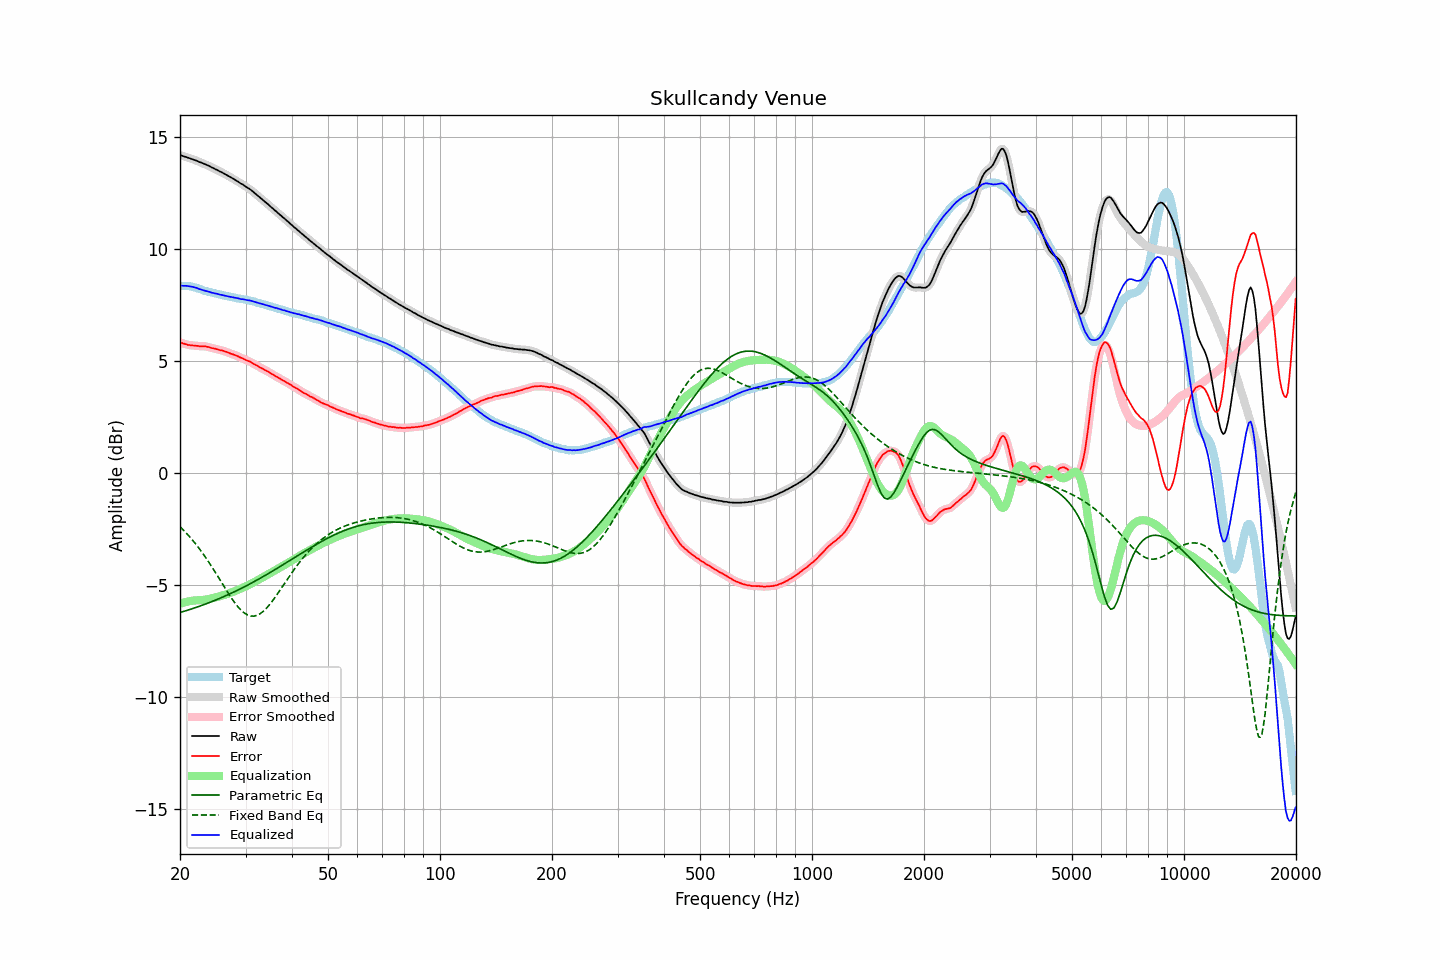

Values plotted in this chart, from the file beside it:
frequency, raw, error, smoothed, error_smoothed, equalization, parametric_eq, fixed_band_eq, equalized_raw, equalized_smoothed, target
20.00, 14.19, 5.83, 14.19, 5.84, -5.83, -6.22, -2.39, 8.36, 8.36, 8.36
20.20, 14.17, 5.81, 14.17, 5.81, -5.81, -6.20, -2.46, 8.36, 8.36, 8.36
20.40, 14.14, 5.78, 14.14, 5.78, -5.79, -6.18, -2.53, 8.36, 8.36, 8.36
20.61, 14.12, 5.76, 14.12, 5.76, -5.76, -6.16, -2.61, 8.36, 8.36, 8.36
20.81, 14.10, 5.74, 14.10, 5.74, -5.75, -6.14, -2.68, 8.35, 8.35, 8.36
21.02, 14.07, 5.72, 14.07, 5.72, -5.73, -6.11, -2.76, 8.34, 8.34, 8.36
21.23, 14.05, 5.72, 14.05, 5.71, -5.71, -6.09, -2.84, 8.34, 8.33, 8.33
21.44, 14.02, 5.70, 14.02, 5.70, -5.70, -6.07, -2.92, 8.32, 8.32, 8.32
21.66, 14.00, 5.70, 14.00, 5.69, -5.69, -6.04, -3.01, 8.31, 8.31, 8.30
21.87, 13.97, 5.69, 13.97, 5.69, -5.68, -6.02, -3.09, 8.29, 8.29, 8.28
22.09, 13.95, 5.68, 13.95, 5.68, -5.68, -5.99, -3.18, 8.27, 8.27, 8.27
22.31, 13.92, 5.68, 13.92, 5.67, -5.67, -5.97, -3.28, 8.25, 8.24, 8.24
22.54, 13.88, 5.66, 13.89, 5.67, -5.67, -5.94, -3.37, 8.21, 8.22, 8.22
22.76, 13.86, 5.66, 13.86, 5.66, -5.67, -5.92, -3.47, 8.19, 8.19, 8.20
22.99, 13.83, 5.66, 13.83, 5.66, -5.66, -5.89, -3.56, 8.17, 8.17, 8.17
23.22, 13.80, 5.66, 13.80, 5.66, -5.65, -5.87, -3.67, 8.15, 8.15, 8.14
23.45, 13.77, 5.65, 13.77, 5.65, -5.64, -5.84, -3.77, 8.13, 8.13, 8.12
23.69, 13.74, 5.63, 13.74, 5.64, -5.63, -5.81, -3.88, 8.11, 8.11, 8.11
23.92, 13.71, 5.62, 13.71, 5.62, -5.62, -5.78, -3.98, 8.09, 8.09, 8.09
24.16, 13.67, 5.59, 13.67, 5.60, -5.60, -5.76, -4.09, 8.07, 8.07, 8.08
24.40, 13.63, 5.58, 13.63, 5.58, -5.58, -5.73, -4.20, 8.05, 8.05, 8.05
24.65, 13.60, 5.57, 13.60, 5.56, -5.57, -5.70, -4.32, 8.04, 8.03, 8.03
24.89, 13.56, 5.55, 13.56, 5.55, -5.55, -5.67, -4.43, 8.01, 8.02, 8.01
25.14, 13.53, 5.53, 13.53, 5.53, -5.53, -5.64, -4.55, 8.00, 8.00, 8.00
25.39, 13.49, 5.51, 13.49, 5.51, -5.51, -5.61, -4.66, 7.98, 7.98, 7.98
25.65, 13.45, 5.48, 13.45, 5.49, -5.49, -5.58, -4.78, 7.96, 7.96, 7.97
25.91, 13.42, 5.48, 13.42, 5.47, -5.47, -5.55, -4.90, 7.95, 7.95, 7.94
26.16, 13.38, 5.45, 13.38, 5.45, -5.45, -5.52, -5.01, 7.93, 7.93, 7.93
26.43, 13.34, 5.42, 13.34, 5.43, -5.43, -5.49, -5.13, 7.92, 7.92, 7.92
26.69, 13.30, 5.40, 13.30, 5.40, -5.40, -5.45, -5.24, 7.90, 7.90, 7.90
26.96, 13.26, 5.38, 13.26, 5.38, -5.38, -5.42, -5.36, 7.88, 7.88, 7.88
27.23, 13.22, 5.35, 13.22, 5.35, -5.35, -5.39, -5.47, 7.87, 7.87, 7.87
27.50, 13.18, 5.32, 13.18, 5.32, -5.33, -5.36, -5.58, 7.86, 7.86, 7.86
27.77, 13.14, 5.30, 13.14, 5.30, -5.30, -5.32, -5.68, 7.84, 7.84, 7.84
28.05, 13.10, 5.27, 13.10, 5.27, -5.27, -5.29, -5.78, 7.83, 7.83, 7.83
28.33, 13.05, 5.24, 13.05, 5.24, -5.24, -5.25, -5.87, 7.81, 7.81, 7.81
28.62, 13.01, 5.22, 13.01, 5.21, -5.21, -5.22, -5.96, 7.80, 7.80, 7.80
28.90, 12.96, 5.18, 12.96, 5.18, -5.18, -5.18, -6.04, 7.78, 7.78, 7.78
29.19, 12.91, 5.15, 12.92, 5.15, -5.15, -5.15, -6.12, 7.76, 7.77, 7.76
29.48, 12.88, 5.12, 12.87, 5.11, -5.12, -5.11, -6.18, 7.76, 7.76, 7.76
29.78, 12.83, 5.08, 12.83, 5.08, -5.09, -5.07, -6.24, 7.75, 7.74, 7.75
30.08, 12.78, 5.04, 12.78, 5.05, -5.05, -5.04, -6.29, 7.73, 7.73, 7.74
30.38, 12.73, 5.02, 12.74, 5.02, -5.02, -5.00, -6.33, 7.71, 7.72, 7.72
30.68, 12.69, 4.99, 12.69, 4.99, -4.98, -4.96, -6.35, 7.71, 7.71, 7.70
30.99, 12.64, 4.96, 12.64, 4.95, -4.95, -4.92, -6.38, 7.69, 7.69, 7.68
31.30, 12.58, 4.91, 12.58, 4.91, -4.91, -4.89, -6.38, 7.67, 7.67, 7.67
31.61, 12.52, 4.86, 12.52, 4.87, -4.87, -4.85, -6.38, 7.65, 7.65, 7.66
31.93, 12.46, 4.83, 12.46, 4.83, -4.83, -4.81, -6.37, 7.63, 7.63, 7.63
32.24, 12.40, 4.80, 12.40, 4.79, -4.79, -4.77, -6.34, 7.61, 7.61, 7.60
32.57, 12.34, 4.75, 12.34, 4.75, -4.75, -4.73, -6.31, 7.59, 7.59, 7.59
32.89, 12.28, 4.70, 12.28, 4.71, -4.71, -4.69, -6.27, 7.57, 7.57, 7.58
33.22, 12.22, 4.68, 12.22, 4.67, -4.67, -4.65, -6.21, 7.55, 7.55, 7.54
33.55, 12.16, 4.63, 12.16, 4.63, -4.63, -4.61, -6.16, 7.53, 7.53, 7.53
33.89, 12.10, 4.59, 12.10, 4.59, -4.59, -4.56, -6.09, 7.51, 7.51, 7.51
34.23, 12.04, 4.56, 12.04, 4.55, -4.55, -4.52, -6.01, 7.49, 7.49, 7.49
34.57, 11.98, 4.52, 11.98, 4.51, -4.51, -4.48, -5.93, 7.47, 7.47, 7.46
34.92, 11.91, 4.47, 11.92, 4.47, -4.47, -4.44, -5.84, 7.44, 7.44, 7.44
35.27, 11.85, 4.43, 11.85, 4.43, -4.43, -4.40, -5.75, 7.42, 7.42, 7.43
35.62, 11.79, 4.39, 11.79, 4.39, -4.39, -4.35, -5.66, 7.40, 7.40, 7.40
35.97, 11.72, 4.34, 11.73, 4.34, -4.35, -4.31, -5.56, 7.37, 7.38, 7.38
... 635 more rows
